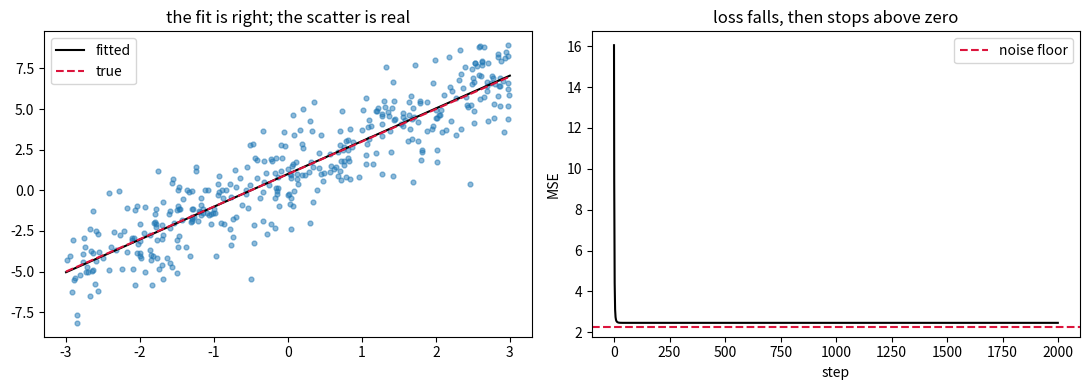

Write the Python code that produced this figure. (Note: this script raises an exception after producing the figure.)
# %% [markdown]
# # Notebook A: the loss is real
#
# The demand of justice, in the plainest ML terms: error has to be accounted for.
# A loss function does not go to zero because you want it to. When there is real
# irreducible noise in the world, the loss bottoms out above zero and stays
# there, no matter how long you train.
#
# The point of this notebook is small and it is not a trick: you cannot optimize
# your way out of a debt that is actually owed.

# %% [markdown]
# ## Reflection
#
# > DRAFT, your voice, RAW. Revise or replace. No dashes.
#
# The loss does not go to zero because the noise is really there. You can train
# forever and it will not help. That is closer to sin than I expected a straight
# line fit to get. Sin is not a bookkeeping mistake that a cleaner ledger clears.
# Something is actually owed. The honest model is the one that reports the
# residual it cannot remove instead of claiming it accounted for everything. A
# model that shows zero loss is lying. It has memorized the noise and called it
# signal. I think we do the same thing when we tell ourselves the wrong was
# smaller than it was. The first honest move is to stop discounting the number.

# %%
import numpy as np
import matplotlib.pyplot as plt

rng = np.random.default_rng(26)

# %% [markdown]
# ## A world with irreducible noise
#
# The true relationship is y = 2x + 1. But every observation carries noise we
# cannot predict or remove. That noise is the irreducible loss: the part of the
# error that is really there.

# %%
NOISE_SD = 1.5

def make_data(n):
    x = rng.uniform(-3, 3, n)
    y = 2 * x + 1 + rng.normal(0, NOISE_SD, n)
    return x, y

# Train on one sample, judge on data we have not seen. The honest question is not
# "how low can the loss go on the data we fit" but "how low can it go on new
# data." That second number cannot beat the noise floor, in expectation.
x, y = make_data(400)

irreducible_mse = NOISE_SD ** 2  # the best any model can do, in expectation
print(f"Irreducible MSE (the floor): {irreducible_mse:.3f}")

# %% [markdown]
# ## Train a model that has every advantage
#
# Correct functional form, clean optimizer, as many steps as we want.

# %%
w, b = 0.0, 0.0
lr = 0.05
history = []
for step in range(2000):
    y_hat = w * x + b
    err = y_hat - y
    mse = np.mean(err ** 2)
    history.append(mse)
    grad_w = 2 * np.mean(err * x)
    grad_b = 2 * np.mean(err)
    w -= lr * grad_w
    b -= lr * grad_b

# Measure the trained model on many fresh samples and average. A single test set
# wobbles by chance. The average estimates the loss this model really carries.
test_mses = [np.mean((w * xt + b - yt) ** 2)
             for xt, yt in (make_data(2000) for _ in range(200))]
test_mse = float(np.mean(test_mses))

print(f"Recovered w = {w:.3f} (true 2.0), b = {b:.3f} (true 1.0)")
print(f"Final training MSE:   {history[-1]:.3f}")
print(f"Mean loss on new data: {test_mse:.3f}")
print(f"Noise floor:          {irreducible_mse:.3f}")
print(f"Zero, for comparison:  0.000")

# %%
assert abs(w - 2.0) < 0.15 and abs(b - 1.0) < 0.15, "model did not converge"
assert abs(test_mse - irreducible_mse) < 0.1, (
    "loss did not settle at the noise floor"
)
assert test_mse > 1.0, "loss got near zero, which the noise makes impossible"
print("PASS: the model recovered the true line, the loss settled at the noise "
      "floor, and the floor is not zero.")

# %% [markdown]
# ## The picture

# %%
fig, ax = plt.subplots(1, 2, figsize=(11, 4))
ax[0].scatter(x, y, s=12, alpha=0.5)
xs = np.linspace(-3, 3, 50)
ax[0].plot(xs, w * xs + b, color="black", label="fitted")
ax[0].plot(xs, 2 * xs + 1, color="crimson", ls="--", label="true")
ax[0].set_title("the fit is right; the scatter is real")
ax[0].legend()

ax[1].plot(history, color="black")
ax[1].axhline(irreducible_mse, color="crimson", ls="--", label="noise floor")
ax[1].set_xlabel("step")
ax[1].set_ylabel("MSE")
ax[1].set_title("loss falls, then stops above zero")
ax[1].legend()

fig.tight_layout()
fig.savefig("part2-metaphor/figures/a_loss_floor.png", dpi=110)
print("saved part2-metaphor/figures/a_loss_floor.png")

# %% [markdown]
# ## Where this points
#
# A model that drove this loss to zero would not be more righteous. It would be
# lying: fitting the noise, claiming to account for what cannot be accounted for
# by prediction. The honest model carries a residual it cannot remove.
#
# Notebook C is about what happens when someone else carries it.
